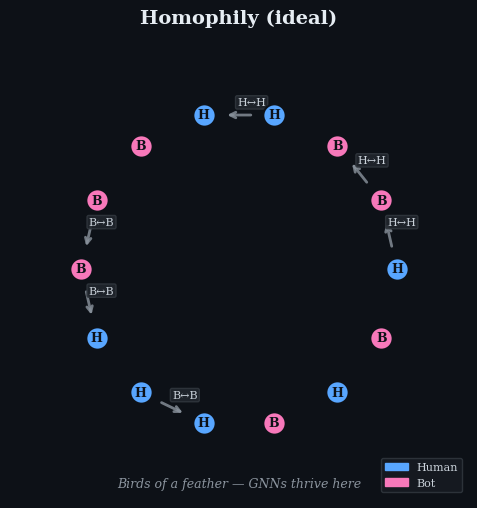

Python code for this plot: (Note: this script raises an exception after producing the figure.)
#!/usr/bin/env python3
"""Render homophily graph illustration (left panel)."""

import matplotlib
matplotlib.use("Agg")
import matplotlib.pyplot as plt
import matplotlib.patches as mpatches
import numpy as np


def draw_graph(ax, title, seed, edge_configs, subtitle=""):
    rng = np.random.default_rng(seed)
    n = 14
    angles = np.linspace(0, 2 * np.pi, n, endpoint=False)
    radius = 1.0
    xs = radius * np.cos(angles)
    ys = radius * np.sin(angles)

    idx = rng.permutation(n)
    half = n // 2

    for edge_i, edge_j, style, label, lw, alpha in edge_configs:
        xi, yi = xs[edge_i], ys[edge_i]
        xj, yj = xs[edge_j], ys[edge_j]
        dx, dy = xj - xi, yj - yi
        mag = np.hypot(dx, dy)
        if mag > 0:
            dx /= mag
            dy /= mag
        shrink = 0.13
        ax.annotate("", xy=(xj - dx * shrink, yj - dy * shrink),
                    xytext=(xi + dx * shrink, yi + dy * shrink),
                    arrowprops=dict(arrowstyle="->", color="#8b949e",
                                   lw=lw, alpha=alpha, linestyle=style))
        mx, my = (xi + xj) / 2, (yi + yj) / 2
        ax.text(mx + 0.08, my + 0.08, label, fontsize=8, color="#c9d1d9",
                ha="center", va="center",
                bbox=dict(boxstyle="round,pad=0.15", fc="#21262d", ec="#30363d", alpha=0.9))

    for i in range(n):
        cidx = idx[i]
        color = "#58a6ff" if cidx < half else "#f778ba"
        ax.scatter(xs[i], ys[i], s=260, c=color, edgecolors="#0d1117", linewidth=1.5, zorder=5)
        label = "H" if cidx < half else "B"
        ax.text(xs[i], ys[i], label, fontsize=9, color="#0d1117",
                ha="center", va="center", fontweight="bold", zorder=6)

    ax.set_title(title, fontsize=14, fontweight="bold", pad=12, color="#e6edf3")
    ax.set_xlim(-1.45, 1.45)
    ax.set_ylim(-1.45, 1.45)
    ax.set_aspect("equal")
    ax.axis("off")

    hp = mpatches.Patch(color="#58a6ff", label="Human")
    bp = mpatches.Patch(color="#f778ba", label="Bot")
    ax.legend(handles=[hp, bp], loc="lower right", fontsize=8,
              frameon=True, fancybox=True, framealpha=0.9,
              facecolor="#161b22", edgecolor="#30363d", labelcolor="#c9d1d9")

    if subtitle:
        ax.text(0, -1.38, subtitle, ha="center", fontsize=9,
                style="italic", color="#8b949e")


plt.rcParams.update({
    "font.family": "serif",
    "font.size": 10,
    "figure.dpi": 150,
    "savefig.dpi": 200,
    "savefig.bbox": "tight",
    "savefig.pad_inches": 0.1,
    "figure.facecolor": "#0d1117",
    "axes.facecolor": "#0d1117",
})

fig, ax = plt.subplots(figsize=(5.2, 5.2))
fig.patch.set_facecolor("#0d1117")

draw_graph(ax, "Homophily (ideal)", seed=42, edge_configs=[
    (0, 1, "-", "H↔H", 2.0, 0.8),
    (1, 2, "-", "H↔H", 2.0, 0.8),
    (6, 7, "-", "B↔B", 2.0, 0.8),
    (7, 8, "-", "B↔B", 2.0, 0.8),
    (3, 4, "-", "H↔H", 2.0, 0.8),
    (9, 10, "-", "B↔B", 2.0, 0.8),
], subtitle="Birds of a feather — GNNs thrive here")

fig.tight_layout()
fig.savefig("figures/homophily.svg", facecolor="#0d1117")
print("Saved figures/homophily.svg")
